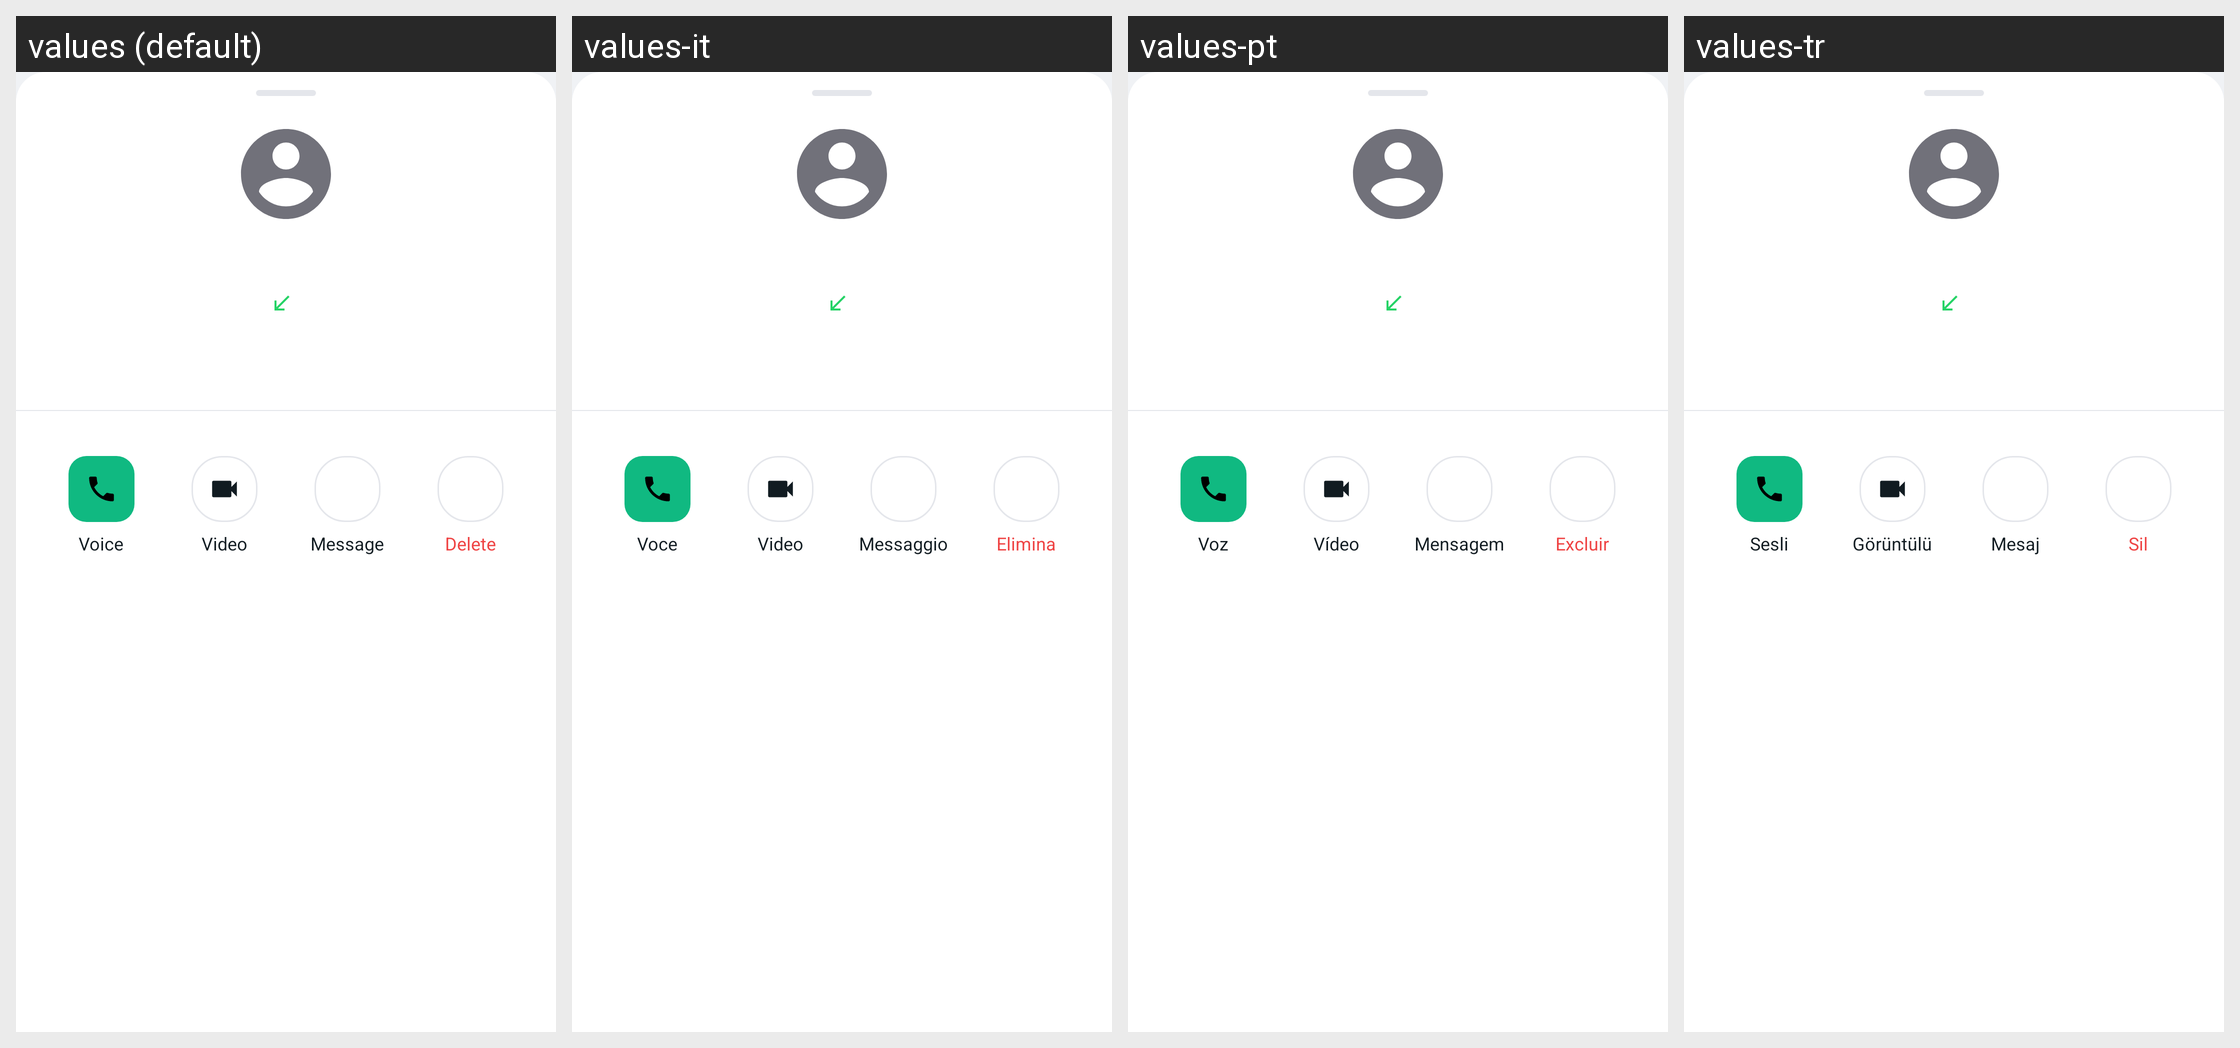

Locale-by-locale string values for the Android screen shown in this grid:
Android screen res/layout/bottom_sheet_call_details.xml rendered under 4 locales, left to right: values (default), values-it, values-pt, values-tr. Device: Nexus 5 (rendered at 1080×1920; each locale shown at half size, 540×960, under a caption strip naming it); theme Theme.GoChat.
Other locales in the repository, not shown: values-ar, values-de, values-es, values-fr, values-hi, values-ru, values-sw, values-zh.
Strings drawn on this screen, with the default value and each locale's value (text and hints the layout hard-codes, and strings that could not be matched under every locale, appear in the picture but are not listed):

call_voice
  values: Voice
  values-it: Voce
  values-pt: Voz
  values-tr: Sesli

call_video
  values: Video
  values-it: Video
  values-pt: Vídeo
  values-tr: Görüntülü

action_message
  values: Message
  values-it: Messaggio
  values-pt: Mensagem
  values-tr: Mesaj

action_delete
  values: Delete
  values-it: Elimina
  values-pt: Excluir
  values-tr: Sil
